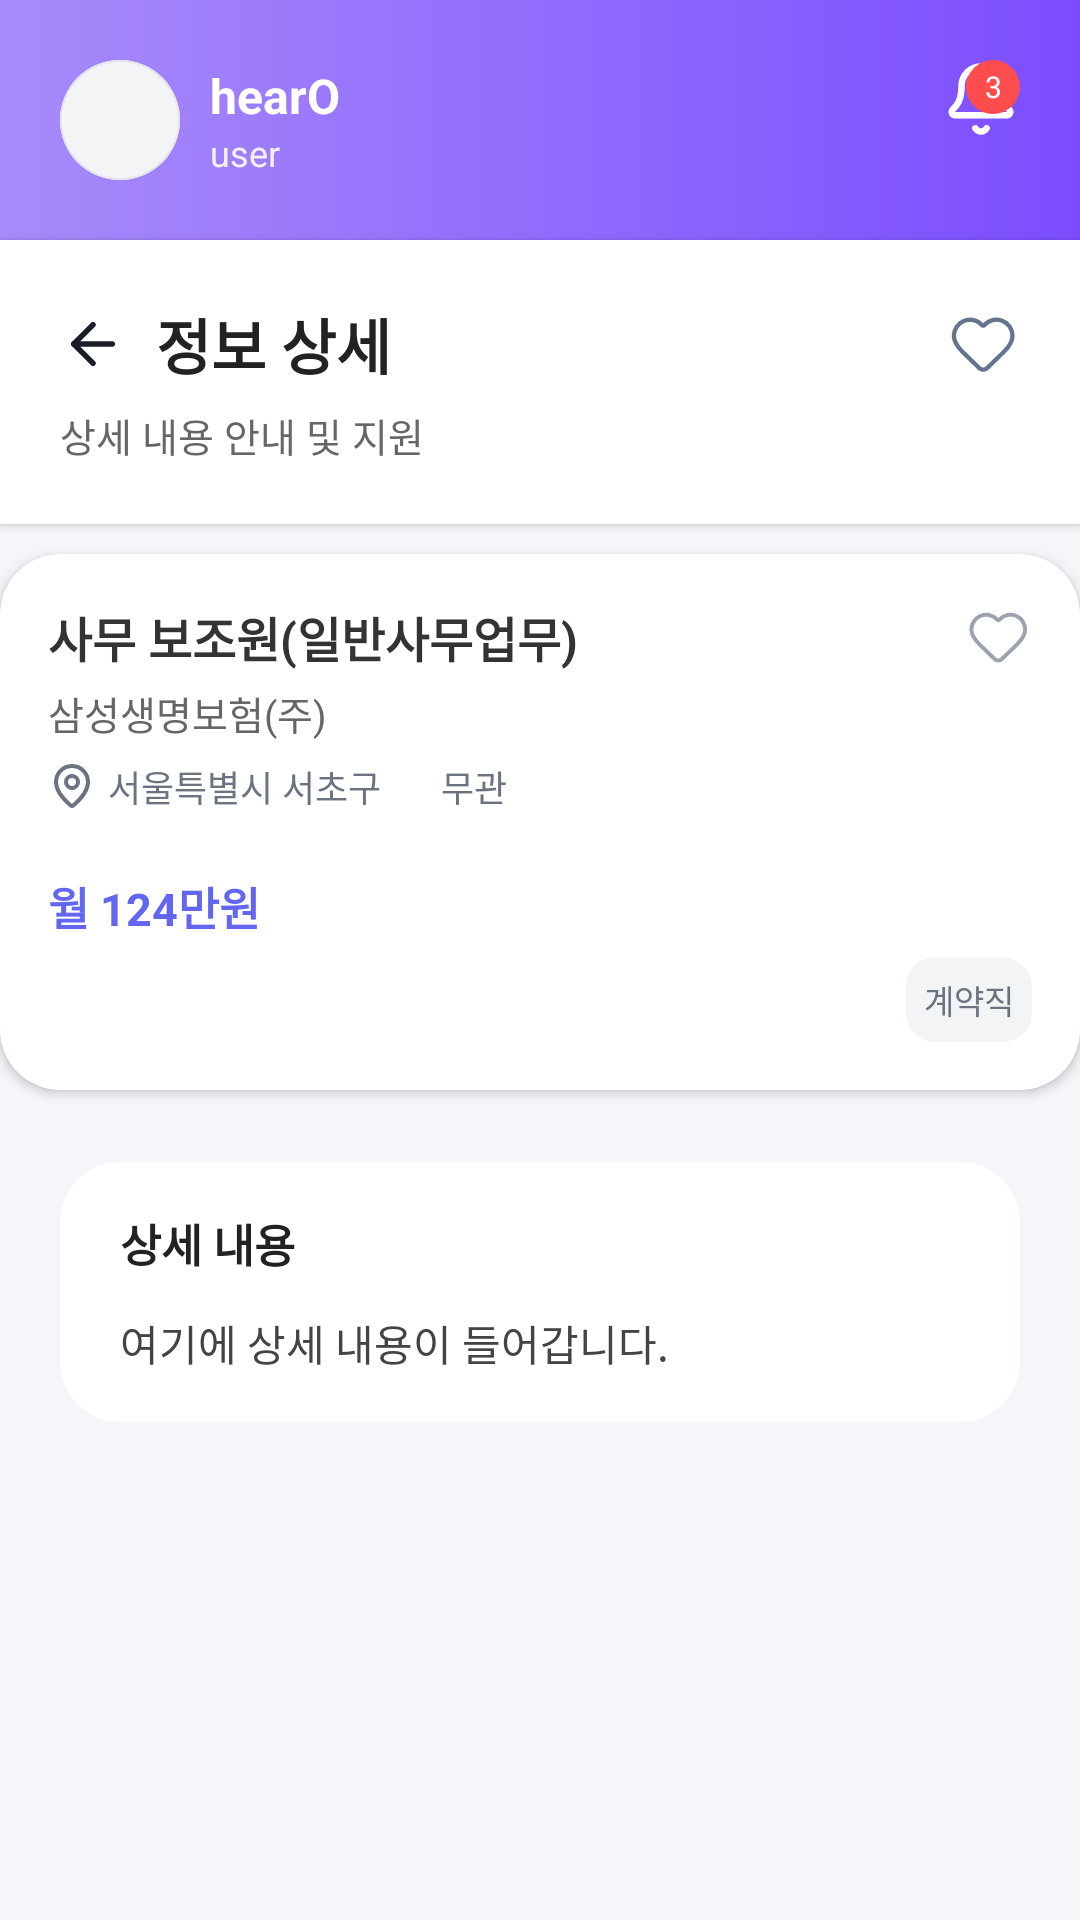

Here is an Android app screen rendered from its layout file. Give the layout XML and the strings, colors and styles it references.
<!-- AndroidManifest.xml: application theme Theme.Hearo2 -->
<!-- res/layout/fragment_job_detail.xml -->
<?xml version="1.0" encoding="utf-8"?>
<ScrollView xmlns:android="http://schemas.android.com/apk/res/android"
    xmlns:app="http://schemas.android.com/apk/res-auto"
    android:layout_width="match_parent"
    android:layout_height="match_parent"
    android:background="@color/hearo_bg">

    <LinearLayout
        android:orientation="vertical"
        android:layout_width="match_parent"
        android:layout_height="wrap_content">

        
        
        
        <RelativeLayout
            android:id="@+id/topHeader"
            android:layout_width="match_parent"
            android:layout_height="80dp"
            android:padding="20dp"
            android:background="@drawable/home_header_bg">

            
            <LinearLayout
                android:layout_width="wrap_content"
                android:layout_height="wrap_content"
                android:orientation="horizontal"
                android:gravity="center_vertical">

                <ImageView
                    android:id="@+id/imgProfile"
                    android:layout_width="40dp"
                    android:layout_height="40dp"
                    android:src="@drawable/ic_profile_placeholder"
                    android:background="@drawable/profile_circle"
                    android:scaleType="centerCrop"/>

                <LinearLayout
                    android:orientation="vertical"
                    android:layout_width="wrap_content"
                    android:layout_height="wrap_content"
                    android:layout_marginStart="10dp">

                    <TextView
                        android:id="@+id/tvUserName"
                        android:layout_width="wrap_content"
                        android:layout_height="wrap_content"
                        android:text="hearO"
                        android:textColor="@android:color/white"
                        android:textSize="16sp"
                        android:textStyle="bold"/>

                    <TextView
                        android:id="@+id/tvUserState"
                        android:layout_width="wrap_content"
                        android:layout_height="wrap_content"
                        android:text="user"
                        android:textColor="#F1F1F1"
                        android:textSize="12sp"/>
                </LinearLayout>
            </LinearLayout>

            
            <FrameLayout
                android:layout_width="wrap_content"
                android:layout_height="wrap_content"
                android:layout_alignParentEnd="true">

                <ImageView
                    android:id="@+id/btnAlarm"
                    android:layout_width="26dp"
                    android:layout_height="26dp"
                    android:src="@drawable/ic_alarm" />

                <TextView
                    android:id="@+id/tvAlarmBadge"
                    android:layout_width="18dp"
                    android:layout_height="18dp"
                    android:layout_gravity="top|end"
                    android:background="@drawable/badge_circle_red"
                    android:text="3"
                    android:gravity="center"
                    android:textColor="@android:color/white"
                    android:textSize="10sp"/>
            </FrameLayout>
        </RelativeLayout>


        
        
        
        <LinearLayout
            android:id="@+id/headerSection"
            android:background="@android:color/white"
            android:padding="20dp"
            android:layout_width="match_parent"
            android:layout_height="wrap_content"
            android:elevation="2dp"
            android:orientation="vertical">

            
            <LinearLayout
                android:orientation="horizontal"
                android:layout_width="match_parent"
                android:layout_height="wrap_content"
                android:gravity="center_vertical">

                <ImageView
                    android:id="@+id/btnBack"
                    android:layout_width="22dp"
                    android:layout_height="22dp"
                    android:src="@drawable/ic_back"
                    android:layout_marginEnd="10dp"/>

                <TextView
                    android:id="@+id/tvTitleDetail"
                    android:layout_width="0dp"
                    android:layout_height="wrap_content"
                    android:layout_weight="1"
                    android:text="정보 상세"
                    android:textSize="20sp"
                    android:textStyle="bold"
                    android:textColor="#222222"/>

                <ImageView
                    android:id="@+id/btnFavorite"
                    android:layout_width="24dp"
                    android:layout_height="24dp"
                    android:src="@drawable/ic_heart_empty" />
            </LinearLayout>

            
            <TextView
                android:layout_width="match_parent"
                android:layout_height="wrap_content"
                android:layout_marginTop="6dp"
                android:text="상세 내용 안내 및 지원"
                android:textSize="13sp"
                android:textColor="#666666"/>
        </LinearLayout>


        
        
        
        <include
            android:id="@+id/includeJobCard"
            layout="@layout/job_item"
            android:layout_width="match_parent"
            android:layout_height="wrap_content"
            android:layout_marginTop="10dp" />


        
        
        
        <LinearLayout
            android:layout_width="match_parent"
            android:layout_height="wrap_content"
            android:background="@drawable/card_bg"
            android:padding="20dp"
            android:layout_marginTop="20dp"
            android:layout_marginHorizontal="20dp"
            android:orientation="vertical">

            <TextView
                android:layout_width="wrap_content"
                android:layout_height="wrap_content"
                android:text="상세 내용"
                android:textStyle="bold"
                android:textSize="15sp"
                android:textColor="#222222" />

            <TextView
                android:id="@+id/tvContent"
                android:layout_width="match_parent"
                android:layout_height="wrap_content"
                android:layout_marginTop="12dp"
                android:textColor="#444444"
                android:textSize="14sp"
                android:lineSpacingExtra="6dp"
                android:text="여기에 상세 내용이 들어갑니다."/>
        </LinearLayout>

    </LinearLayout>
</ScrollView>
<!-- res/layout/job_item.xml (included above) -->
<?xml version="1.0" encoding="utf-8"?>
<androidx.cardview.widget.CardView xmlns:android="http://schemas.android.com/apk/res/android"
    xmlns:app="http://schemas.android.com/apk/res-auto"
    android:layout_width="match_parent"
    android:layout_height="150dp"
    android:layout_marginBottom="12dp"
    app:cardElevation="2dp"
    app:cardCornerRadius="20dp"
    android:backgroundTint="@android:color/white">

    <LinearLayout
        android:orientation="vertical"
        android:padding="16dp"
        android:layout_width="match_parent"
        android:layout_height="wrap_content">

        
        <LinearLayout
            android:orientation="horizontal"
            android:layout_width="match_parent"
            android:gravity="center_vertical"
            android:layout_height="wrap_content">

            <TextView
                android:id="@+id/tvJobTitle"
                android:text="사무 보조원(일반사무업무)"
                android:textSize="16sp"
                android:textStyle="bold"
                android:textColor="#333333"
                android:layout_weight="1"
                android:layout_width="0dp"
                android:layout_height="wrap_content"/>

            <ImageView
                android:id="@+id/btnWish"
                android:layout_width="22dp"
                android:layout_height="22dp"
                android:src="@drawable/ic_heart_empty"
                app:tint="#9CA3AF" />
        </LinearLayout>

        
        <TextView
            android:id="@+id/tvCompany"
            android:text="삼성생명보험(주)"
            android:textSize="13sp"
            android:textColor="#666666"
            android:layout_marginTop="4dp"
            android:layout_width="wrap_content"
            android:layout_height="wrap_content" />

        
        <LinearLayout
            android:orientation="horizontal"
            android:gravity="center_vertical"
            android:layout_marginTop="6dp"
            android:layout_width="wrap_content"
            android:layout_height="wrap_content">

            <ImageView
                android:src="@drawable/ic_location"
                android:layout_width="16dp"
                android:layout_height="16dp"
                app:tint="#6B7280"/>

            <TextView
                android:id="@+id/tvLocation"
                android:layout_width="wrap_content"
                android:layout_height="wrap_content"
                android:text="서울특별시 서초구"
                android:textSize="12sp"
                android:textColor="#6B7280"
                android:layout_marginStart="4dp"/>

            <TextView
                android:id="@+id/tvCondition"
                android:layout_width="wrap_content"
                android:layout_height="wrap_content"
                android:text="무관"
                android:textSize="12sp"
                android:textColor="#6B7280"
                android:layout_marginStart="20dp"/>
        </LinearLayout>

        
        <TextView
            android:id="@+id/tvPay"
            android:layout_width="wrap_content"
            android:layout_height="wrap_content"
            android:text="월 124만원"
            android:textColor="#6366F1"
            android:textStyle="bold"
            android:textSize="15sp"
            android:layout_marginTop="20dp"/>

        
        <TextView
            android:id="@+id/tvJobType"
            android:layout_width="wrap_content"
            android:layout_height="wrap_content"
            android:text="계약직"
            android:textSize="11sp"
            android:padding="6dp"
            android:background="@drawable/job_type_chip"
            android:textColor="#6B7280"
            android:layout_marginTop="6dp"
            android:layout_gravity="end"/>
    </LinearLayout>

</androidx.cardview.widget.CardView>
<!-- resources referenced by this layout -->
<resources>
  <color name="hearo_bg">#F5F6FA</color>
  <!-- drawable badge_circle_red (drawable) -->
  <?xml version="1.0" encoding="utf-8"?>
  <shape xmlns:android="http://schemas.android.com/apk/res/android"
      android:shape="oval">
  
      <solid android:color="#FF4D4D" />
  
      <size
          android:width="18dp"
          android:height="18dp" />
  </shape>
  <!-- drawable card_bg (drawable) -->
  <?xml version="1.0" encoding="utf-8"?>
  <layer-list xmlns:android="http://schemas.android.com/apk/res/android">
  
      
  
  
  
  
  
  
  
      
      <item android:top="4dp" android:bottom="4dp">
          <shape android:shape="rectangle">
              <solid android:color="#FFFFFF" />
              <corners android:radius="20dp" />
          </shape>
      </item>
  
  </layer-list>
  <!-- drawable home_header_bg (drawable) -->
  <?xml version="1.0" encoding="utf-8"?>
  <shape xmlns:android="http://schemas.android.com/apk/res/android"
      android:shape="rectangle">
  
      <gradient
          android:type="linear"
          android:angle="0"
          android:startColor="#A78BFA"
          android:endColor="#7C4DFF"/>
  </shape>
  <!-- drawable ic_back (drawable) -->
  <vector xmlns:android="http://schemas.android.com/apk/res/android"
      android:width="16dp"
      android:height="16dp"
      android:viewportWidth="16"
      android:viewportHeight="16">
    <path
        android:pathData="M8,12.667L3.333,8L8,3.333"
        android:strokeLineJoin="round"
        android:strokeWidth="1.33333"
        android:fillColor="#00000000"
        android:strokeColor="#1A1D29"
        android:strokeLineCap="round"/>
    <path
        android:pathData="M12.667,8H3.333"
        android:strokeLineJoin="round"
        android:strokeWidth="1.33333"
        android:fillColor="#00000000"
        android:strokeColor="#1A1D29"
        android:strokeLineCap="round"/>
  </vector>
  <!-- drawable ic_profile_placeholder (drawable) -->
  <vector xmlns:android="http://schemas.android.com/apk/res/android"
      android:width="96dp"
      android:height="96dp"
      android:viewportWidth="96"
      android:viewportHeight="96">
    <path
        android:pathData="M0,48C0,21.49 21.49,0 48,0C74.51,0 96,21.49 96,48C96,74.51 74.51,96 48,96C21.49,96 0,74.51 0,48Z"
        android:fillColor="#F3F4F6"/>
    <group>
      <clip-path
          android:pathData="M0,48C0,21.49 21.49,0 48,0C74.51,0 96,21.49 96,48C96,74.51 74.51,96 48,96C21.49,96 0,74.51 0,48Z"/>
      <path
          android:pathData="M48,96V94.4C22.374,94.4 1.6,73.626 1.6,48H0H-1.6C-1.6,75.393 20.607,97.6 48,97.6V96ZM96,48H94.4C94.4,73.626 73.626,94.4 48,94.4V96V97.6C75.393,97.6 97.6,75.393 97.6,48H96ZM48,0V1.6C73.626,1.6 94.4,22.374 94.4,48H96H97.6C97.6,20.607 75.393,-1.6 48,-1.6V0ZM48,0V-1.6C20.607,-1.6 -1.6,20.607 -1.6,48H0H1.6C1.6,22.374 22.374,1.6 48,1.6V0Z"
          android:fillColor="#E5E7EB"/>
    </group>
  </vector>
  <!-- drawable job_type_chip (drawable) -->
  <?xml version="1.0" encoding="utf-8"?>
  <shape xmlns:android="http://schemas.android.com/apk/res/android">
      <solid android:color="#F3F4F6" />
      <corners android:radius="10dp"/>
  </shape>
  <!-- drawable profile_circle (drawable) -->
  <vector xmlns:android="http://schemas.android.com/apk/res/android"
      android:width="46dp"
      android:height="46dp"
      android:viewportWidth="46"
      android:viewportHeight="46">
    <path
        android:pathData="M5,17C5,8.163 12.163,1 21,1H25C33.837,1 41,8.163 41,17V21C41,29.837 33.837,37 25,37H21C12.163,37 5,29.837 5,21V17Z"
        android:fillColor="#ffffff"
        android:fillAlpha="0.2"/>
    <path
        android:pathData="M18.009,22.8V11.347H20.322V15.855H24.853V11.347H27.166V22.8H24.853V17.792H20.322V22.8H18.009Z"
        android:fillColor="#ffffff"/>
  </vector>
  <style name="Theme.Hearo2" parent="Theme.AppCompat.DayNight.NoActionBar">
      </style>
</resources>
